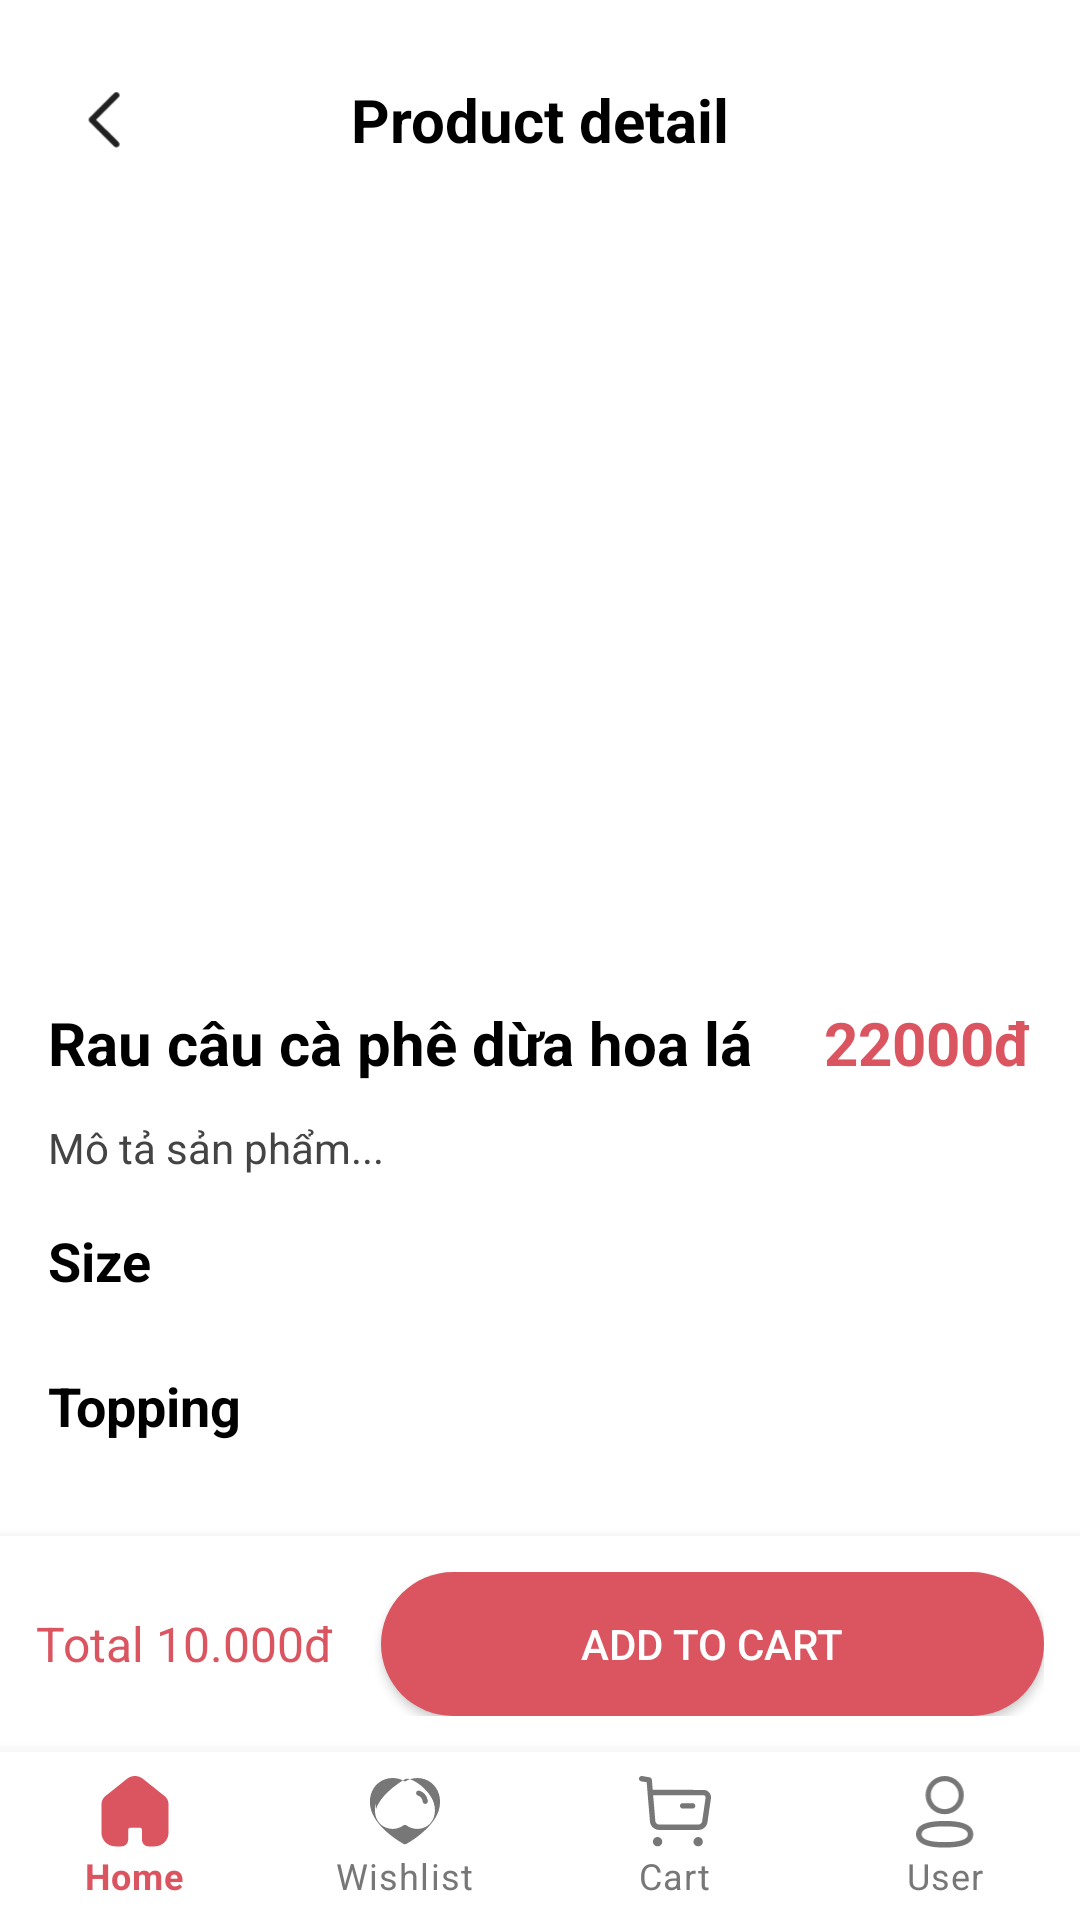

Write the Android layout XML for this screen, with the resource values it uses.
<!-- AndroidManifest.xml: application theme Theme.TheCodeCup -->
<!-- res/layout/activity_product_detail.xml -->
<?xml version="1.0" encoding="utf-8"?>
<LinearLayout xmlns:android="http://schemas.android.com/apk/res/android"
    xmlns:app="http://schemas.android.com/apk/res-auto"
    android:orientation="vertical"
    android:layout_width="match_parent"
    android:layout_height="match_parent"
    android:background="@android:color/white"
    android:fitsSystemWindows="true">

    
    <ScrollView
        android:layout_width="match_parent"
        android:layout_height="0dp"
        android:layout_weight="1">

        <LinearLayout
            android:orientation="vertical"
            android:layout_width="match_parent"
            android:layout_height="wrap_content"
            android:padding="16dp">

            
            <LinearLayout
                android:layout_width="match_parent"
                android:layout_height="wrap_content"
                android:gravity="center_vertical"
                android:orientation="horizontal"
                android:paddingBottom="8dp">

                <ImageButton
                android:id="@+id/btnBack"
                android:layout_width="48dp"
                android:layout_height="48dp"
                android:background="?attr/selectableItemBackgroundBorderless"
                android:src="@drawable/ic_arrowback"
                android:contentDescription="Back"
                android:scaleType="fitCenter"
                android:paddingRight="10dp"/>

                <TextView
                    android:id="@+id/tvProductDetailTitle"
                    android:layout_width="0dp"
                    android:layout_height="wrap_content"
                    android:layout_weight="1"
                    android:text="Product detail"
                    android:gravity="center"
                    android:textStyle="bold"
                    android:textSize="20sp"
                    android:textColor="@android:color/black" />

                <View
                    android:layout_width="48dp"
                    android:layout_height="48dp" />
            </LinearLayout>

            
            <ImageView
                android:id="@+id/ivImage"
                android:layout_width="match_parent"
                android:layout_height="250dp"
                android:scaleType="centerCrop"
                android:background="@android:color/white"
                android:adjustViewBounds="true"
                android:layout_marginBottom="12dp"
                android:layout_marginLeft="-16dp"
                android:layout_marginRight="-16dp"/>

            
            <LinearLayout
                android:layout_width="match_parent"
                android:layout_height="wrap_content"
                android:orientation="horizontal"
                android:gravity="center_vertical">

                <TextView
                    android:id="@+id/tvName"
                    android:layout_width="0dp"
                    android:layout_height="wrap_content"
                    android:layout_weight="1"
                    android:text="Rau câu cà phê dừa hoa lá"
                    android:textSize="20dp"
                    android:textStyle="bold"
                    android:textColor="@android:color/black"/>

                <TextView
                    android:id="@+id/tvPrice"
                    android:layout_width="wrap_content"
                    android:layout_height="wrap_content"
                    android:text="22000đ"
                    android:textColor="#DB5560"
                    android:textSize="20sp"
                    android:textStyle="bold"/>
            </LinearLayout>

            
            <LinearLayout
                android:layout_width="match_parent"
                android:layout_height="wrap_content"
                android:gravity="center_vertical"
                android:paddingTop="4dp"
                android:paddingBottom="8dp"/>

            
            <TextView
                android:id="@+id/tvDescription"
                android:layout_width="match_parent"
                android:layout_height="wrap_content"
                android:text="Mô tả sản phẩm..."
                android:textSize="14sp"
                android:textColor="#444444"
                android:paddingBottom="16dp"/>


            
            <TextView
                android:layout_width="match_parent"
                android:layout_height="wrap_content"
                android:text="Size"
                android:textStyle="bold"
                android:paddingBottom="8dp"
                android:textColor="@color/black"
                android:textSize="18sp"/>

            <LinearLayout
                android:id="@+id/layoutSizes"
                android:layout_width="match_parent"
                android:layout_height="wrap_content"
                android:orientation="horizontal"
                android:gravity="center_vertical" />

            
            <TextView
                android:layout_width="match_parent"
                android:layout_height="wrap_content"
                android:text="Topping"
                android:textStyle="bold"
                android:paddingBottom="8dp"
                android:paddingTop="16dp"
                android:textColor="@color/black"
                android:textSize="18sp"/>

            <LinearLayout
                android:id="@+id/layoutToppings"
                android:layout_width="match_parent"
                android:layout_height="wrap_content"
                android:orientation="horizontal"
                android:gravity="center_vertical"/>

        </LinearLayout>
    </ScrollView>

    <LinearLayout
        android:id="@+id/layoutBottomTotal"
        android:layout_width="match_parent"
        android:layout_height="wrap_content"
        android:padding="12dp"
        android:gravity="center_vertical"
        android:background="@android:color/white"
        android:elevation="6dp">

        <TextView
            android:id="@+id/tvTotalPrice"
            android:layout_width="wrap_content"
            android:layout_height="wrap_content"
            android:text="Total 10.000đ"
            android:textColor="#DB5560"
            android:textSize="16sp"
            android:layout_marginEnd="16dp"/>

        <androidx.appcompat.widget.AppCompatButton
            android:id="@+id/btnAddToCart"
            android:layout_width="0dp"
            android:layout_height="48dp"
            android:layout_weight="1"
            android:background="@drawable/rounded_button"
            android:backgroundTint="@null"
            android:text="Add to cart"
            android:textColor="@android:color/white"/>
    </LinearLayout>

    <com.google.android.material.bottomnavigation.BottomNavigationView
        android:id="@+id/bottomNav"
        android:layout_width="match_parent"
        android:layout_height="wrap_content"
        android:background="@android:color/white"
        app:menu="@menu/bottom_nav_menu"
        app:itemIconTint="@drawable/bnv_selector"
        app:itemTextColor="@drawable/bnv_selector"
        app:labelVisibilityMode="labeled"/>

</LinearLayout>
<!-- resources referenced by this layout -->
<resources>
  <color name="black">#FF000000</color>
  <!-- drawable bnv_selector (drawable) -->
  <?xml version="1.0" encoding="utf-8"?>
  <selector xmlns:android="http://schemas.android.com/apk/res/android">
      <item android:state_checked="true" android:color="#DB5560"/>
      <item android:color="#777777"/>
  </selector>
  <!-- drawable ic_arrowback (drawable) -->
  <vector xmlns:android="http://schemas.android.com/apk/res/android"
      android:width="14dp"
      android:height="14dp"
      android:viewportWidth="14"
      android:viewportHeight="14">
  
      
      <group
          android:scaleX="0.5"
          android:scaleY="0.5"
          android:translateX="3.5"
          android:translateY="3.5">
  
          <path
              android:fillColor="#FF212121"
              android:pathData="M10.32924 12.4225C10.62276 12.7148 10.62378 13.1897 10.33152 13.4832C10.06583 13.75 9.64922 13.7751 9.35514 13.5579L9.27086 13.4855L3.22086 7.46147C2.95323 7.19498 2.92888 6.77687 3.14783 6.4828L3.22082 6.39857L9.27082 0.373573C9.56432 0.0812869 10.03919 0.0822701 10.33148 0.375769C10.59719 0.642586 10.62053 1.0593 10.40207 1.35246L10.32928 1.43643L4.81325 6.9303L10.32924 12.4225Z"/>
      </group>
  </vector>
  <!-- drawable rounded_button (drawable) -->
  <?xml version="1.0" encoding="utf-8"?>
  <shape xmlns:android="http://schemas.android.com/apk/res/android" android:shape="rectangle">
      <solid android:color="#DB5560" />
      <corners android:radius="50dp" />
  </shape>
  <style name="Theme.TheCodeCup" parent="Theme.MaterialComponents.DayNight.NoActionBar">
          <item name="colorPrimary">@color/colorRedButton</item>
          <item name="colorPrimaryVariant">@color/colorRedButton</item>
          <item name="colorOnPrimary">@color/white</item>
          <item name="colorAccent">@color/colorRedButton</item>
      </style>
  <color name="colorRedButton">#E95966</color>
  <color name="white">#FFFFFFFF</color>
</resources>
